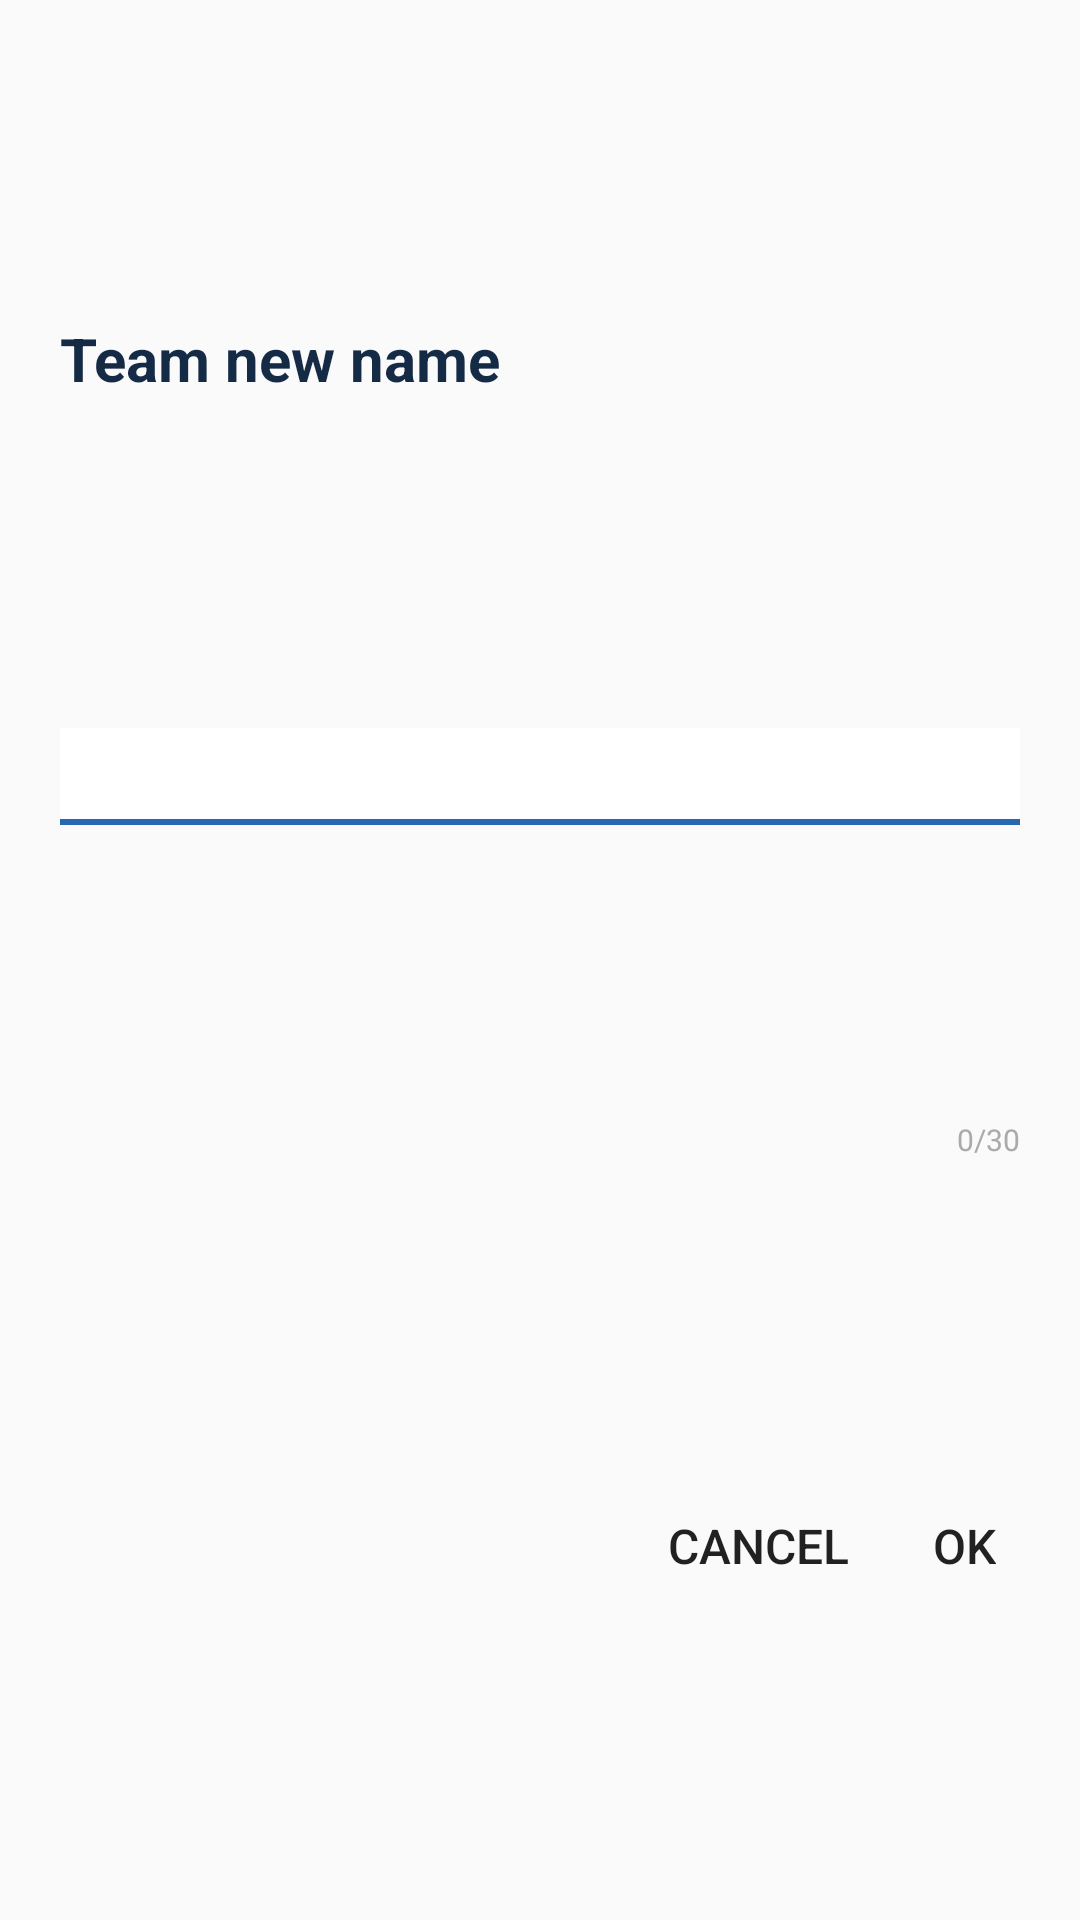

Reconstruct the res/layout file that produces this screen, plus the resources it refers to.
<!-- AndroidManifest.xml: application theme AppTheme -->
<!-- res/layout/dialog_fragment_change_team_name.xml -->
<?xml version="1.0" encoding="utf-8"?>
<layout xmlns:android="http://schemas.android.com/apk/res/android"
    xmlns:app="http://schemas.android.com/apk/res-auto"
    xmlns:tools="http://schemas.android.com/tools">

    <data>

        <import type="android.view.View" />

        <import type="android.text.TextWatcher" />

        <variable
            name="onCancelClickListener"
            type="android.view.View.OnClickListener" />

        <variable
            name="onOkClickListener"
            type="android.view.View.OnClickListener" />

    </data>

    <androidx.constraintlayout.widget.ConstraintLayout
        android:layout_width="match_parent"
        android:layout_height="wrap_content"
        android:orientation="vertical"
        android:paddingHorizontal="@dimen/padding_20"
        android:paddingVertical="@dimen/padding_8"
        tools:context=".ui.dialog.ChangeTeamNameDialogFragment">

        <TextView
            android:id="@+id/textViewTitle"
            android:layout_width="match_parent"
            android:layout_height="wrap_content"
            android:minWidth="340dp"
            android:text="@string/team_new_name"
            android:textColor="@color/colorDarkBlue"
            android:textSize="@dimen/textHeaderSize"
            android:textStyle="bold"
            app:layout_constraintBottom_toTopOf="@id/editTextTeamName"
            app:layout_constraintEnd_toEndOf="parent"
            app:layout_constraintStart_toStartOf="parent"
            app:layout_constraintTop_toTopOf="parent" />

        <EditText
            android:id="@+id/editTextTeamName"
            android:layout_width="0dp"
            android:layout_height="wrap_content"
            android:layout_marginTop="@dimen/padding_12"
            android:background="@drawable/layer_edit_text_under_line_blue_background"
            tools:hint="Team name"
            android:maxLength="30"
            android:maxLines="1"
            android:textCursorDrawable="@null"
            android:singleLine="true"
            android:textColorHint="@color/colorStealBlue"
            app:layout_constraintBottom_toTopOf="@id/textViewErrorMessage"
            app:layout_constraintEnd_toEndOf="@+id/textViewTitle"
            app:layout_constraintStart_toStartOf="@+id/textViewTitle"
            app:layout_constraintTop_toBottomOf="@+id/textViewTitle" />

        <TextView
            android:id="@+id/textViewErrorMessage"
            android:layout_width="0dp"
            android:layout_height="wrap_content"
            android:layout_marginEnd="@dimen/padding_12"
            android:layout_marginBottom="@dimen/padding_12"
            android:maxLines="1"
            android:singleLine="true"
            android:textColor="@android:color/holo_red_dark"
            android:textSize="@dimen/textViewSmall"
            app:layout_constraintBottom_toTopOf="@id/buttonCancel"
            app:layout_constraintEnd_toStartOf="@+id/textViewTeamNameLettersCount"
            app:layout_constraintStart_toStartOf="@+id/editTextTeamName"
            app:layout_constraintTop_toBottomOf="@+id/editTextTeamName"
            tools:text="@string/team_new_name" />

        <TextView
            android:id="@+id/textViewTeamNameLettersCount"
            android:layout_width="wrap_content"
            android:layout_height="wrap_content"
            android:text="@string/_0_30"
            android:textColor="@android:color/darker_gray"
            android:textSize="@dimen/textViewSmall"
            app:layout_constraintBottom_toBottomOf="@id/textViewErrorMessage"
            app:layout_constraintEnd_toEndOf="parent"
            app:layout_constraintStart_toEndOf="@+id/textViewErrorMessage"
            app:layout_constraintTop_toTopOf="@+id/textViewErrorMessage" />

        <Button
            android:id="@+id/buttonCancel"
            android:layout_width="wrap_content"
            android:layout_height="wrap_content"
            android:layout_marginEnd="@dimen/padding_12"
            android:background="@android:color/transparent"
            android:fontFamily="sans-serif-medium"
            android:foreground="?attr/selectableItemBackground"
            android:minWidth="0dp"
            android:minHeight="0dp"
            android:onClick="@{(v) -> onCancelClickListener.onClick(v)}"
            android:padding="@dimen/padding_8"
            android:text="@string/alert_dialog_cancel"
            android:textSize="16sp"
            app:layout_constraintBottom_toBottomOf="parent"
            app:layout_constraintEnd_toStartOf="@+id/buttonOk"
            app:layout_constraintHorizontal_bias="1.0"
            app:layout_constraintHorizontal_chainStyle="packed"
            app:layout_constraintStart_toStartOf="parent"
            app:layout_constraintTop_toBottomOf="@+id/textViewErrorMessage" />

        <Button
            android:id="@+id/buttonOk"
            android:layout_width="wrap_content"
            android:layout_height="wrap_content"
            android:background="@android:color/transparent"
            android:fontFamily="sans-serif-medium"
            android:foreground="?attr/selectableItemBackground"
            android:minWidth="0dp"
            android:minHeight="0dp"
            android:onClick="@{(v) -> onOkClickListener.onClick(v)}"
            android:padding="@dimen/padding_8"
            android:text="OK"
            android:textSize="16sp"
            app:layout_constraintBottom_toBottomOf="@+id/buttonCancel"
            app:layout_constraintEnd_toEndOf="parent"
            app:layout_constraintHorizontal_bias="1.0"
            app:layout_constraintStart_toEndOf="@+id/buttonCancel"
            app:layout_constraintTop_toTopOf="@+id/buttonCancel" />

    </androidx.constraintlayout.widget.ConstraintLayout>

</layout>
<!-- resources referenced by this layout -->
<resources>
  <color name="colorDarkBlue">#142A45</color>
  <color name="colorStealBlue">#DDE7F0</color>
  <dimen name="padding_12">12dp</dimen>
  <dimen name="padding_20">20dp</dimen>
  <dimen name="padding_8">8dp</dimen>
  <dimen name="textHeaderSize">20sp</dimen>
  <dimen name="textViewSmall">10sp</dimen>
  <!-- drawable layer_edit_text_under_line_blue_background (drawable) -->
  <?xml version="1.0" encoding="utf-8"?>
  <layer-list xmlns:android="http://schemas.android.com/apk/res/android">
      <item>
          <shape android:shape="rectangle">
              <solid android:color="@color/colorBlue" />
          </shape>
      </item>
  
      <item android:bottom="2dp">
          <shape android:shape="rectangle">
              <padding
                  android:bottom="@dimen/padding_4"
                  android:top="@dimen/padding_4" />
              <solid android:color="@android:color/white" />
          </shape>
      </item>
  
  </layer-list>
  <string name="_0_30">0/30</string>
  <string name="alert_dialog_cancel">Cancel</string>
  <string name="team_new_name">Team new name</string>
  <style name="AppTheme" parent="Theme.AppCompat.Light.NoActionBar">
          <item name="colorPrimary">@color/colorPrimary</item>
          <item name="colorPrimaryDark">@color/colorPrimaryDark</item>
          <item name="colorAccent">@color/colorAccent</item>
      </style>
  <color name="colorBlue">#2867B2</color>
  <dimen name="padding_4">4dp</dimen>
  <color name="colorPrimary">#2867B2</color>
  <color name="colorPrimaryDark">#2867B2</color>
  <color name="colorAccent">#2867B2</color>
</resources>
